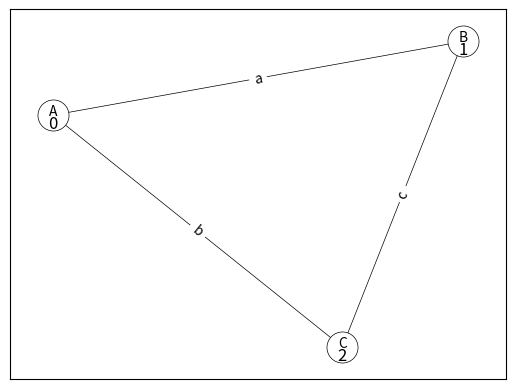

This figure's Python source:
from typing import List, Tuple

import networkx as nx
from matplotlib import pyplot as plt


# structure representing graph
class Graph:
    # just making type hints
    def __init__(self, v_labels: List[str], adjacency_list: List[List[Tuple[int, str]]]):
        self.v_labels = v_labels
        self.adjacency_list = adjacency_list
        if not self.is_correct():
            raise TypeError("graph not implemented correctly")

    # checking if adjacency list is correct and coherent with vertex labels
    def is_correct(self):
        if len(self.v_labels) != len(self.adjacency_list):
            return False

        for v1 in range(len(self.adjacency_list)):
            for v2, label in self.adjacency_list[v1]:
                if not (v1, label) in self.adjacency_list[v2]:
                    return False

        return True

    def visualize(self):
        plt.figure()
        n = len(self.v_labels)
        edges = {(v1, v2): label for v1 in range(n) for v2, label in self.adjacency_list[v1]}

        G = nx.Graph()
        G.add_nodes_from(range(n))
        G.add_edges_from(edges.keys())

        # feel free to change
        options = {
            "node_size": 500,
            "node_color": "white",
            "edgecolors": "black",
            "linewidths": 0.5,
            "width": 0.5,
            "verticalalignment": "top"
        }

        pos = nx.spring_layout(G)

        nx.draw_networkx(G, pos, **options)
        nx.draw_networkx_labels(G, pos, {v: self.v_labels[v] for v in range(n)}, font_size=10,
                                verticalalignment="baseline")
        nx.draw_networkx_edge_labels(G, pos, edges)
        return plt.gcf()

    def remove(self, i):
        self.v_labels.pop(i)
        for v in range(len(self.adjacency_list)):
            newV = []
            for a in self.adjacency_list[v]:
                if a[0] < i:
                    newV.append(a)
                else:
                    if a[0] > i:
                        newV.append((a[0] - 1, a[1]))
            self.adjacency_list[v] = newV
        self.adjacency_list.pop(i)

    def remove_edge(self, edges, GV):
        for k in edges:
            edge = (GV[k[0]], k[1])
            for tab in self.adjacency_list:
                if edge in tab:
                    tab.remove(edge)

    def add_node(self, label, edges, KR, i):
        self.v_labels.append(label)
        edge_list = []
        for edge in edges:
            if KR[edge[0]] is not None:
                edge_list.append((KR[edge[0]], edge[1]))
                self.adjacency_list[KR[edge[0]]].append((len(self.v_labels) - 1, edge[1]))
        self.adjacency_list.append(edge_list)
        KR[i] = len(self.v_labels) - 1
        return KR

    ''' feel free to implement your class methods'''


class Production:
    # just making type hints
    def __init__(self, left: Graph, connector: Graph, right: Graph, dict_array):
        self.left = left
        self.connector = connector
        self.right = right
        self.dict = dict_array

    ''' feel free to implement your class methods'''


class Grammar:
    # just making type hints
    def __init__(self, input_graph: Graph, production_list: List[Production]):
        self.input_graph = input_graph
        self.production_list = production_list


# example - make sure arguments are correct - otherwise exception is thrown
if __name__ == '__main__':
    G = Graph(
        ["A", "B", "C"],
        [
            [(1, "a"), (2, "b")],
            [(0, "a"), (2, "c")],
            [(0, "b"), (1, "c")]
        ]
    )

    G.visualize()
    plt.show()
